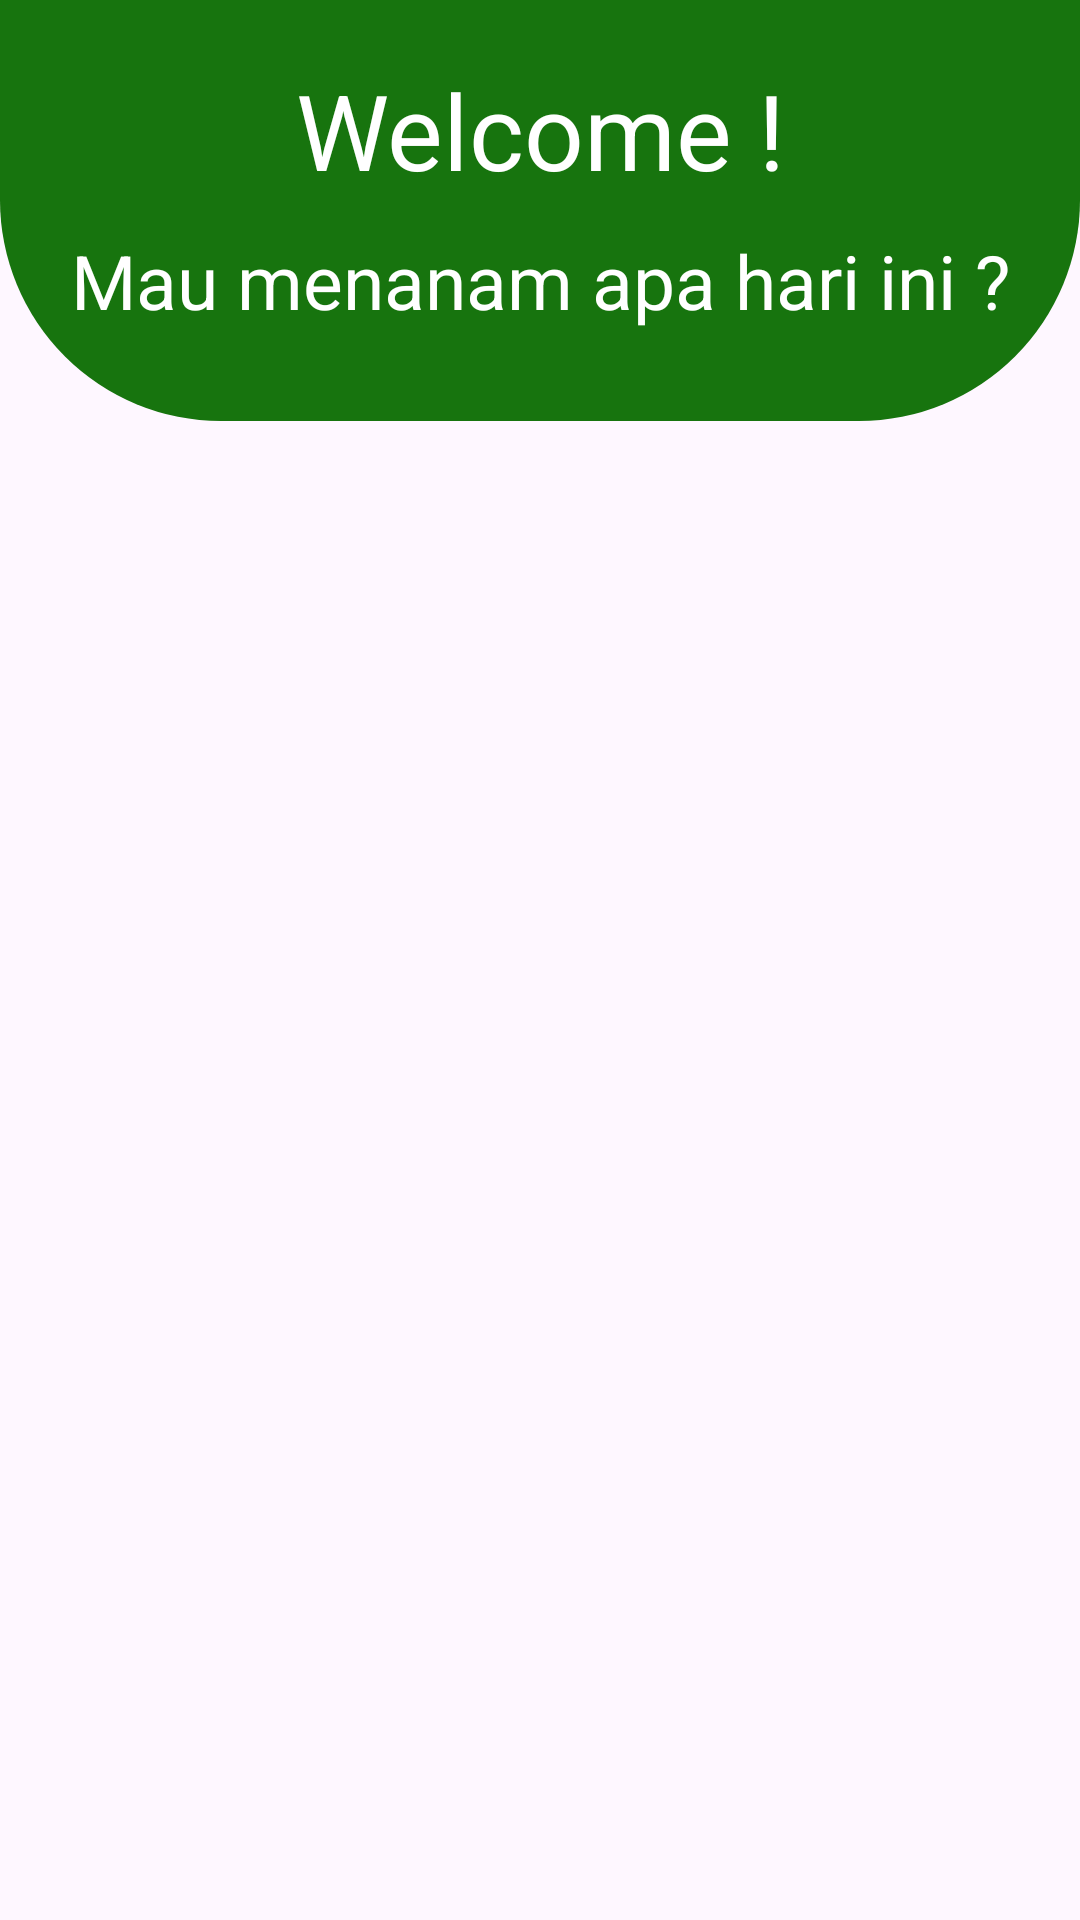

Write the Android layout XML for this screen, with the resource values it uses.
<!-- AndroidManifest.xml: application theme Theme.HydroSmart -->
<!-- res/layout/activity_main.xml -->
<?xml version="1.0" encoding="utf-8"?>
<androidx.constraintlayout.widget.ConstraintLayout xmlns:android="http://schemas.android.com/apk/res/android"
    xmlns:app="http://schemas.android.com/apk/res-auto"
    xmlns:tools="http://schemas.android.com/tools"
    android:layout_width="match_parent"
    android:layout_height="match_parent"
    tools:context=".MainActivity">

    <TextView
        android:id="@+id/welcome"
        android:layout_width="match_parent"
        android:layout_height="wrap_content"
        app:layout_constraintEnd_toEndOf="@id/profile"
        app:layout_constraintStart_toStartOf="@id/profile"
        app:layout_constraintTop_toTopOf="parent"
        android:gravity="center"
        android:paddingTop="20dp"
        android:text="@string/welcome"
        android:textColor="@color/white"
        android:textSize="35sp"
        tools:layout_editor_absoluteX="-10dp"
        tools:layout_editor_absoluteY="13dp"
        android:background="@color/button_color"/>



    <TextView
        android:id="@+id/maumenanam"
        android:layout_width="match_parent"
        android:layout_height="wrap_content"
        app:layout_constraintEnd_toEndOf="@id/profile"
        app:layout_constraintStart_toStartOf="@id/profile"
        app:layout_constraintTop_toBottomOf="@id/welcome"
        android:gravity="center"
        android:paddingBottom="30dp"
        android:paddingTop="10dp"
        android:text="@string/mau_menanam_apa_hari_ini"
        android:textColor="@color/white"
        android:textSize="25sp"
        tools:layout_editor_absoluteX="-10dp"
        tools:layout_editor_absoluteY="13dp"
        android:background="@drawable/rounded_background"
        />

    <TextView
        android:id="@+id/profile"
        android:layout_width="50dp"
        android:layout_height="50dp"
        app:layout_constraintEnd_toEndOf="parent"
        app:layout_constraintTop_toTopOf="parent"
        android:gravity="center_vertical"
        android:paddingTop="8dp"
        android:textColor="@color/white"
        android:layout_marginEnd="30dp"
        android:layout_marginTop="20dp"
        tools:layout_editor_absoluteX="-10dp"
        tools:layout_editor_absoluteY="13dp"
        android:background="@drawable/profile_area"
        android:drawable="@drawable/baseline_account_circle_24" />

    <androidx.recyclerview.widget.RecyclerView
        android:id="@+id/rv_story"
        tools:listitem="@layout/item_plants"
        android:layout_width="0dp"
        android:layout_height="wrap_content"
        app:layout_constraintEnd_toEndOf="parent"
        app:layout_constraintStart_toStartOf="parent"
        app:layout_constraintTop_toBottomOf="@id/maumenanam"
        />

</androidx.constraintlayout.widget.ConstraintLayout>
<!-- res/layout/item_plants.xml (included above) -->
<?xml version="1.0" encoding="utf-8"?>
<androidx.cardview.widget.CardView xmlns:android="http://schemas.android.com/apk/res/android"
    xmlns:app="http://schemas.android.com/apk/res-auto"
    android:layout_width="match_parent"
    android:layout_height="wrap_content"
    xmlns:tools="http://schemas.android.com/tools"
    app:cardCornerRadius="60dp"
    app:cardUseCompatPadding="true"
    android:backgroundTint="?attr/colorSecondaryContainer">

    <androidx.constraintlayout.widget.ConstraintLayout
        android:layout_width="match_parent"
        android:layout_height="wrap_content"
        android:padding="8dp"
        android:background="@color/Text_green_color">

        <TextView
            android:id="@+id/item_plants"
            android:layout_width="300dp"
            android:layout_height="60dp"
            app:layout_constraintEnd_toEndOf="parent"
            app:layout_constraintStart_toStartOf="parent"
            app:layout_constraintTop_toTopOf="parent"
            android:gravity="center"
            android:padding="10dp"
            android:text="@string/item"
            android:textColor="@color/white"
            android:textSize="25sp"
            tools:layout_editor_absoluteX="-10dp"
            tools:layout_editor_absoluteY="13dp" />
    </androidx.constraintlayout.widget.ConstraintLayout>

</androidx.cardview.widget.CardView>
<!-- resources referenced by this layout -->
<resources>
  <color name="Text_green_color">#2F9B53</color>
  <color name="button_color">#17740E</color>
  <color name="white">#FFFFFFFF</color>17740E
  <!-- drawable rounded_background (drawable) -->
  <?xml version="1.0" encoding="utf-8"?>
  <shape xmlns:android="http://schemas.android.com/apk/res/android"
      android:shape="rectangle">
      <corners
          android:bottomLeftRadius="180dp"
          android:bottomRightRadius="180dp"/>
      <solid android:color="@color/button_color"/>
  </shape>
  <string name="item">item</string>
  <string name="mau_menanam_apa_hari_ini">Mau menanam apa hari ini ?</string>
  <string name="welcome">Welcome !</string>
  <style name="Theme.HydroSmart" parent="Base.Theme.HydroSmart" />
  <style name="Base.Theme.HydroSmart" parent="Theme.Material3.DayNight.NoActionBar">
          
          
      </style>
</resources>
